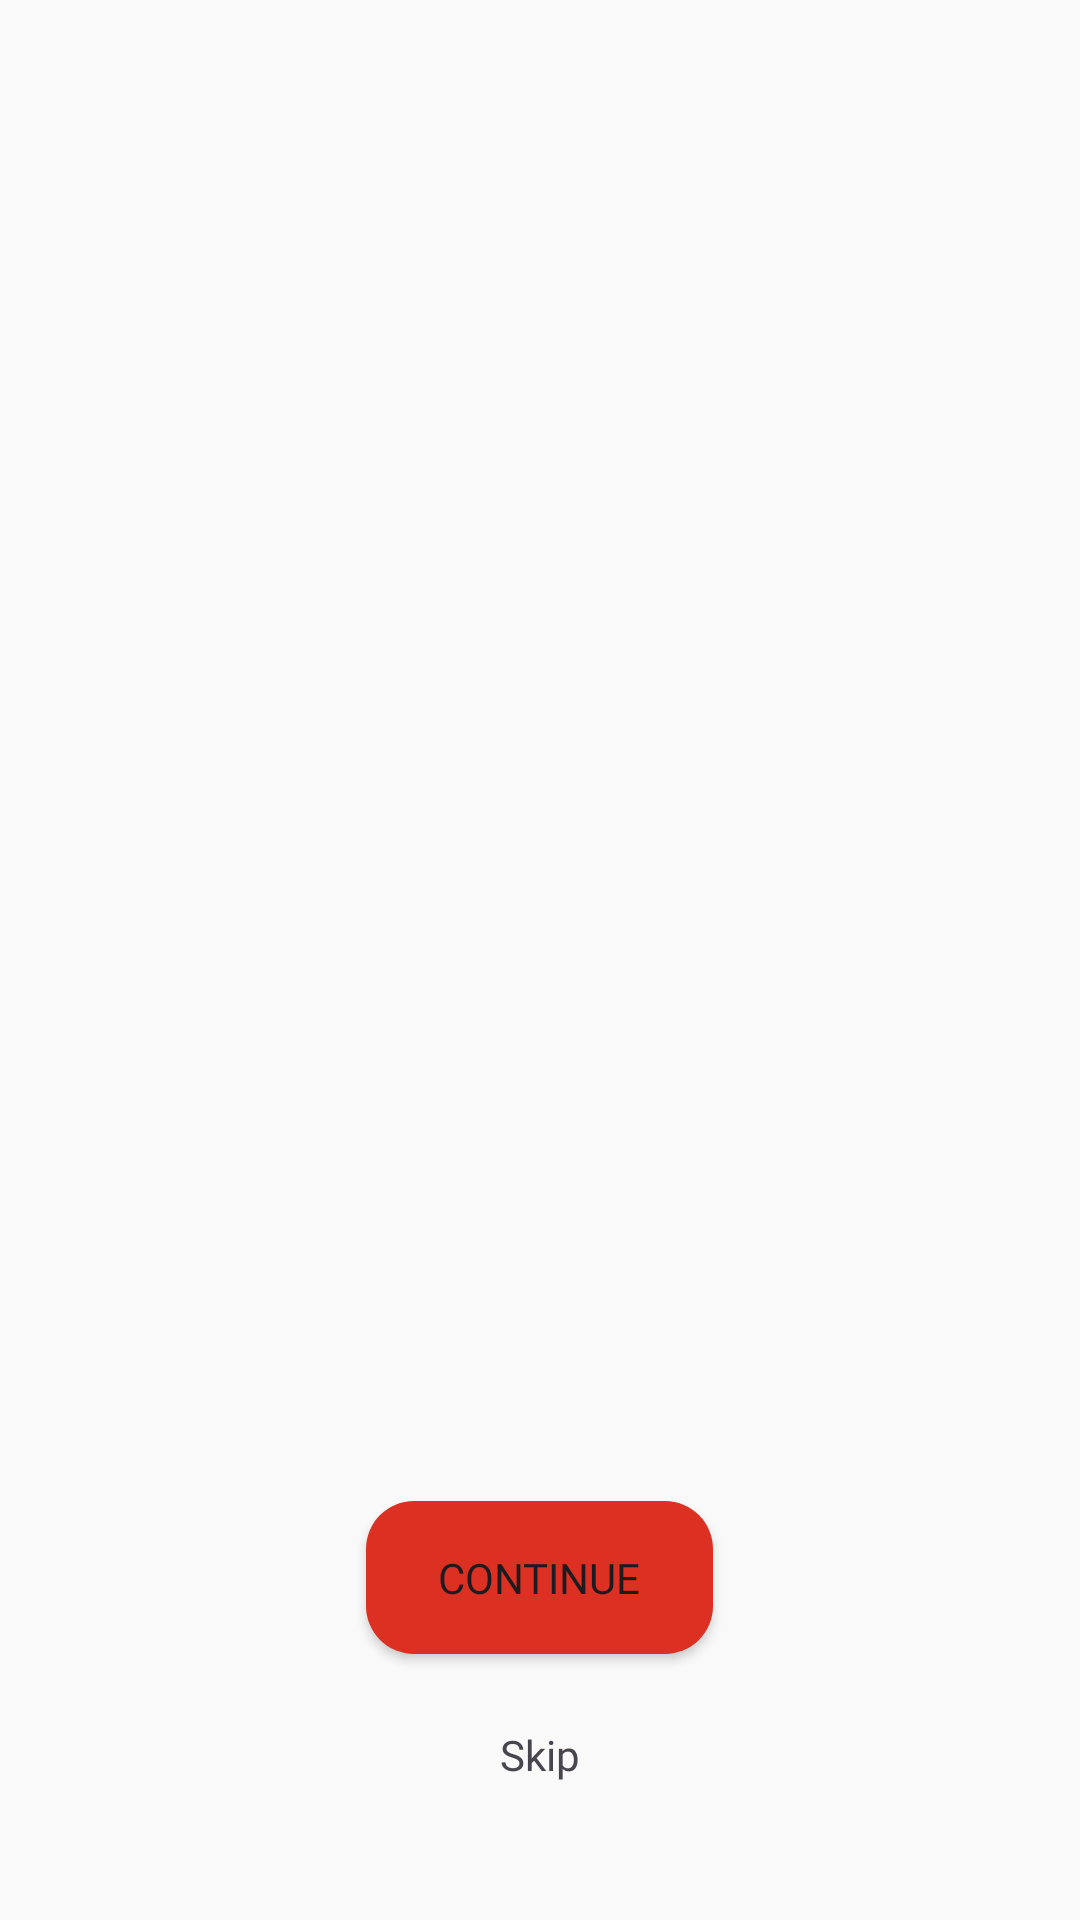

Here is an Android app screen rendered from its layout file. Give the layout XML and the strings, colors and styles it references.
<!-- AndroidManifest.xml: application theme Base.Theme.Shopify -->
<!-- res/layout/onboarding.xml -->
<?xml version="1.0" encoding="utf-8"?>
<LinearLayout xmlns:android="http://schemas.android.com/apk/res/android"
    android:layout_width="match_parent"
    android:layout_height="match_parent"
    xmlns:app="http://schemas.android.com/apk/res-auto"
    android:orientation="vertical"
    android:weightSum="6"
    android:background="@color/backgroundGray">


   
    <androidx.viewpager.widget.ViewPager
        android:id="@+id/pager"
        android:layout_width="match_parent"
        android:layout_height="0dp"
        app:layout_constraintBottom_toTopOf="@id/btnOnboardingContinue"
        android:layout_weight="5"/>


   <LinearLayout
       android:layout_width="match_parent"
       android:layout_height="wrap_content"
       android:layout_weight="1"
       android:gravity="center"
       android:orientation="vertical">


       <Button
           android:id="@+id/btnOnboardingContinue"
           android:layout_width="wrap_content"
           android:layout_height="wrap_content"
           android:text="@string/btn_continue"
           android:paddingVertical="16dp"
           android:paddingHorizontal="24dp"
           android:fontFamily="@font/metropolis_bold"
           android:background="@drawable/rounded_button"
           app:layout_constraintStart_toStartOf="parent"
           app:layout_constraintBottom_toBottomOf="parent"
           app:layout_constraintEnd_toEndOf="parent"
           />

       <TextView
           android:id="@+id/tv_skip"
           android:layout_width="wrap_content"
           android:layout_height="wrap_content"
           android:text="@string/skip"
           android:textSize="14sp"
           android:fontFamily="@font/sfpro_regular"
           android:layout_marginTop="24dp"/>

   </LinearLayout>

</LinearLayout>
<!-- resources referenced by this layout -->
<resources>
  <color name="backgroundGray">#F9F9F9</color>
  <!-- drawable rounded_button (drawable) -->
  <?xml version="1.0" encoding="utf-8"?>
  <shape xmlns:android="http://schemas.android.com/apk/res/android"
      android:shape="rectangle">
  
      <corners android:radius="16dp"/>
      <solid android:color="@color/primaryRed"/>
  
  </shape>
  <string name="btn_continue">Continue</string>
  <string name="skip">Skip</string>
  <style name="Base.Theme.Shopify" parent="Theme.Material3.DayNight.NoActionBar">
          
          
          <item name="colorPrimary">@color/primaryRed</item>
          <item name="colorOnPrimary">@color/white</item>
      </style>
  <color name="primaryRed">#DB3022</color>
  <color name="white">#FFFFFFFF</color>
</resources>
